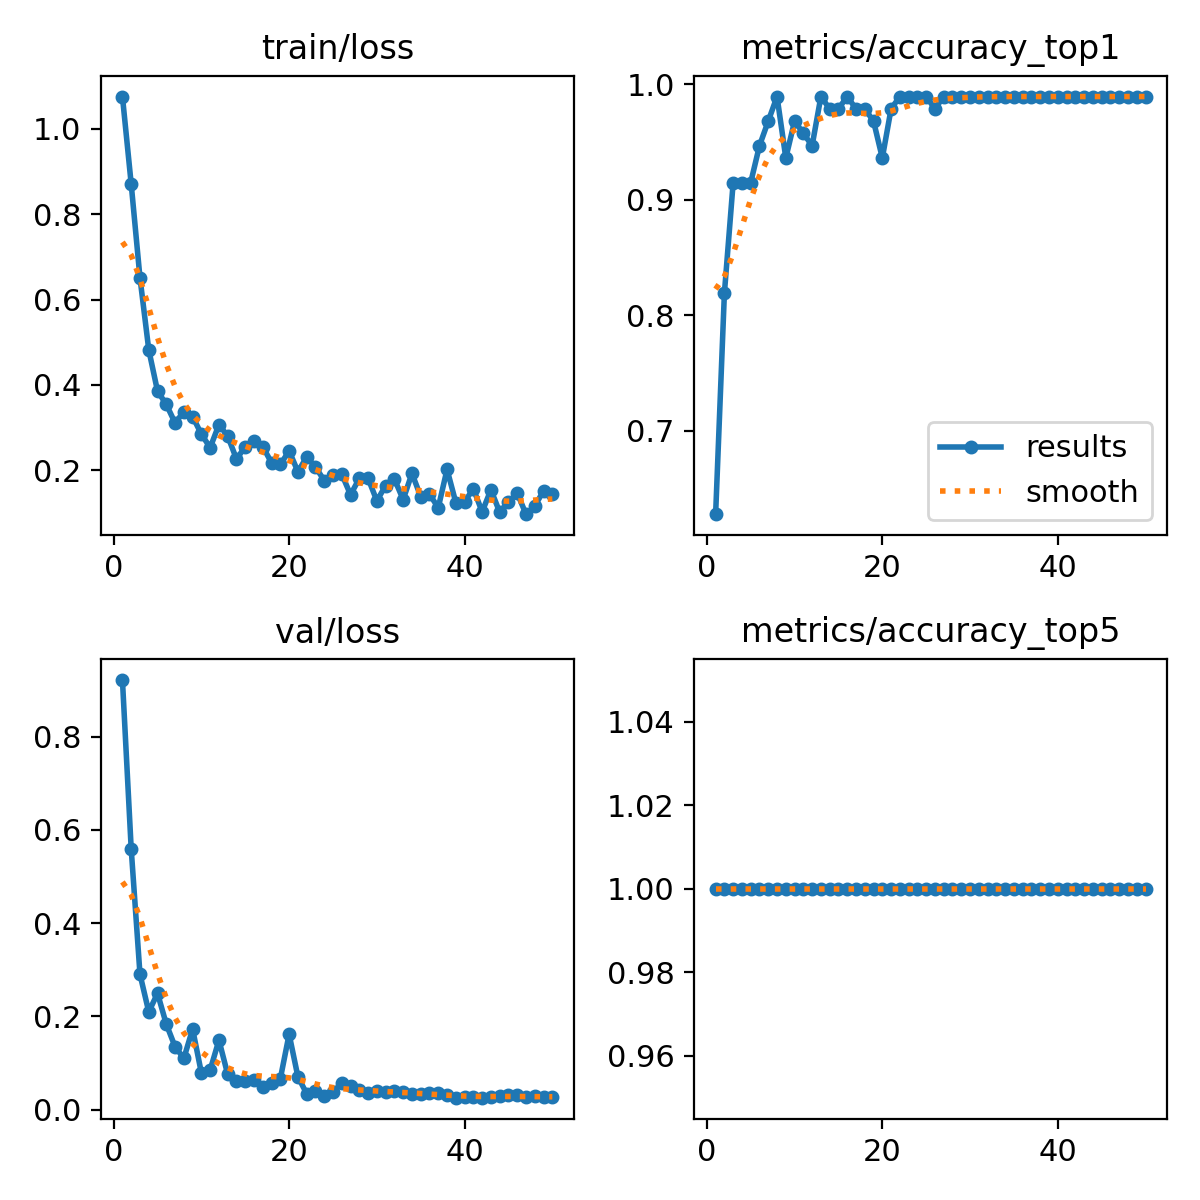

The table this chart was drawn from, first rows:
epoch, time, train/loss, metrics/accuracy_top1, metrics/accuracy_top5, val/loss, lr/pg0, lr/pg1, lr/pg2
1, 14.07, 1.075, 0.6277, 1, 0.9212, 0.0002001, 0.0002001, 0.0002001
2, 24.17, 0.8702, 0.8192, 1, 0.5588, 0.0004062, 0.0004062, 0.0004062
3, 33.93, 0.6507, 0.9149, 1, 0.2902, 0.0006039, 0.0006039, 0.0006039
4, 44.62, 0.4824, 0.9149, 1, 0.2097, 0.000793, 0.000793, 0.000793
5, 54.17, 0.3854, 0.9149, 1, 0.2494, 0.0009737, 0.0009737, 0.0009737
6, 64.36, 0.3545, 0.9468, 1, 0.1833, 0.001146, 0.001146, 0.001146
7, 73.77, 0.311, 0.9681, 1, 0.1349, 0.001259, 0.001259, 0.001259
8, 82.83, 0.3372, 0.9894, 1, 0.11, 0.001231, 0.001231, 0.001231
9, 92.44, 0.3259, 0.9362, 1, 0.1729, 0.001203, 0.001203, 0.001203
10, 101.6, 0.2847, 0.9681, 1, 0.07845, 0.001174, 0.001174, 0.001174
11, 110.9, 0.2531, 0.9575, 1, 0.08498, 0.001146, 0.001146, 0.001146
12, 120.2, 0.307, 0.9468, 1, 0.149, 0.001118, 0.001118, 0.001118
13, 129.3, 0.2801, 0.9894, 1, 0.07552, 0.001089, 0.001089, 0.001089
14, 138.6, 0.2265, 0.9787, 1, 0.06111, 0.001061, 0.001061, 0.001061
15, 147.7, 0.2554, 0.9787, 1, 0.0624, 0.001033, 0.001033, 0.001033
16, 157.6, 0.2693, 0.9894, 1, 0.06282, 0.001005, 0.001005, 0.001005
17, 166.9, 0.255, 0.9787, 1, 0.04876, 0.0009763, 0.0009763, 0.0009763
18, 176.1, 0.2177, 0.9787, 1, 0.05723, 0.000948, 0.000948, 0.000948
19, 185.5, 0.2137, 0.9681, 1, 0.06659, 0.0009197, 0.0009197, 0.0009197
20, 195.3, 0.2456, 0.9362, 1, 0.1617, 0.0008914, 0.0008914, 0.0008914
21, 204.6, 0.1968, 0.9787, 1, 0.07057, 0.0008631, 0.0008631, 0.0008631
22, 214.3, 0.2311, 0.9894, 1, 0.03437, 0.0008348, 0.0008348, 0.0008348
23, 223.9, 0.2082, 0.9894, 1, 0.03944, 0.0008065, 0.0008065, 0.0008065
24, 233.1, 0.1761, 0.9894, 1, 0.02848, 0.0007782, 0.0007782, 0.0007782
25, 242.4, 0.1896, 0.9894, 1, 0.03805, 0.0007499, 0.0007499, 0.0007499
26, 251.5, 0.1911, 0.9787, 1, 0.05704, 0.0007216, 0.0007216, 0.0007216
27, 260.8, 0.1428, 0.9894, 1, 0.05113, 0.0006934, 0.0006934, 0.0006934
28, 270.1, 0.1811, 0.9894, 1, 0.04112, 0.0006651, 0.0006651, 0.0006651
29, 279.3, 0.1812, 0.9894, 1, 0.03546, 0.0006368, 0.0006368, 0.0006368
30, 288.5, 0.1286, 0.9894, 1, 0.03941, 0.0006085, 0.0006085, 0.0006085
31, 297.7, 0.1643, 0.9894, 1, 0.03831, 0.0005802, 0.0005802, 0.0005802
32, 307.1, 0.1797, 0.9894, 1, 0.03953, 0.0005519, 0.0005519, 0.0005519
33, 316.3, 0.1315, 0.9894, 1, 0.03814, 0.0005236, 0.0005236, 0.0005236
34, 325.5, 0.1928, 0.9894, 1, 0.03408, 0.0004953, 0.0004953, 0.0004953
35, 335.1, 0.1386, 0.9894, 1, 0.03286, 0.000467, 0.000467, 0.000467
36, 344.8, 0.144, 0.9894, 1, 0.03477, 0.0004387, 0.0004387, 0.0004387
37, 353.9, 0.1126, 0.9894, 1, 0.03551, 0.0004104, 0.0004104, 0.0004104
38, 363.3, 0.2022, 0.9894, 1, 0.03191, 0.0003821, 0.0003821, 0.0003821
39, 372.8, 0.1245, 0.9894, 1, 0.02599, 0.0003538, 0.0003538, 0.0003538
40, 382.3, 0.1263, 0.9894, 1, 0.0269, 0.0003255, 0.0003255, 0.0003255
41, 392.1, 0.157, 0.9894, 1, 0.02664, 0.0002972, 0.0002972, 0.0002972
42, 401.3, 0.1028, 0.9894, 1, 0.02567, 0.0002689, 0.0002689, 0.0002689
43, 410.6, 0.1544, 0.9894, 1, 0.02627, 0.0002406, 0.0002406, 0.0002406
44, 419.9, 0.1021, 0.9894, 1, 0.02935, 0.0002123, 0.0002123, 0.0002123
45, 428.9, 0.1261, 0.9894, 1, 0.03073, 0.0001841, 0.0001841, 0.0001841
46, 438.5, 0.1468, 0.9894, 1, 0.03084, 0.0001558, 0.0001558, 0.0001558
47, 447.5, 0.09735, 0.9894, 1, 0.02769, 0.0001275, 0.0001275, 0.0001275
48, 456.9, 0.1165, 0.9894, 1, 0.02824, 9.91726e-05, 9.91726e-05, 9.91726e-05
49, 466.1, 0.1518, 0.9894, 1, 0.02609, 7.08784e-05, 7.08784e-05, 7.08784e-05
50, 475.3, 0.1451, 0.9894, 1, 0.02662, 4.25842e-05, 4.25842e-05, 4.25842e-05
